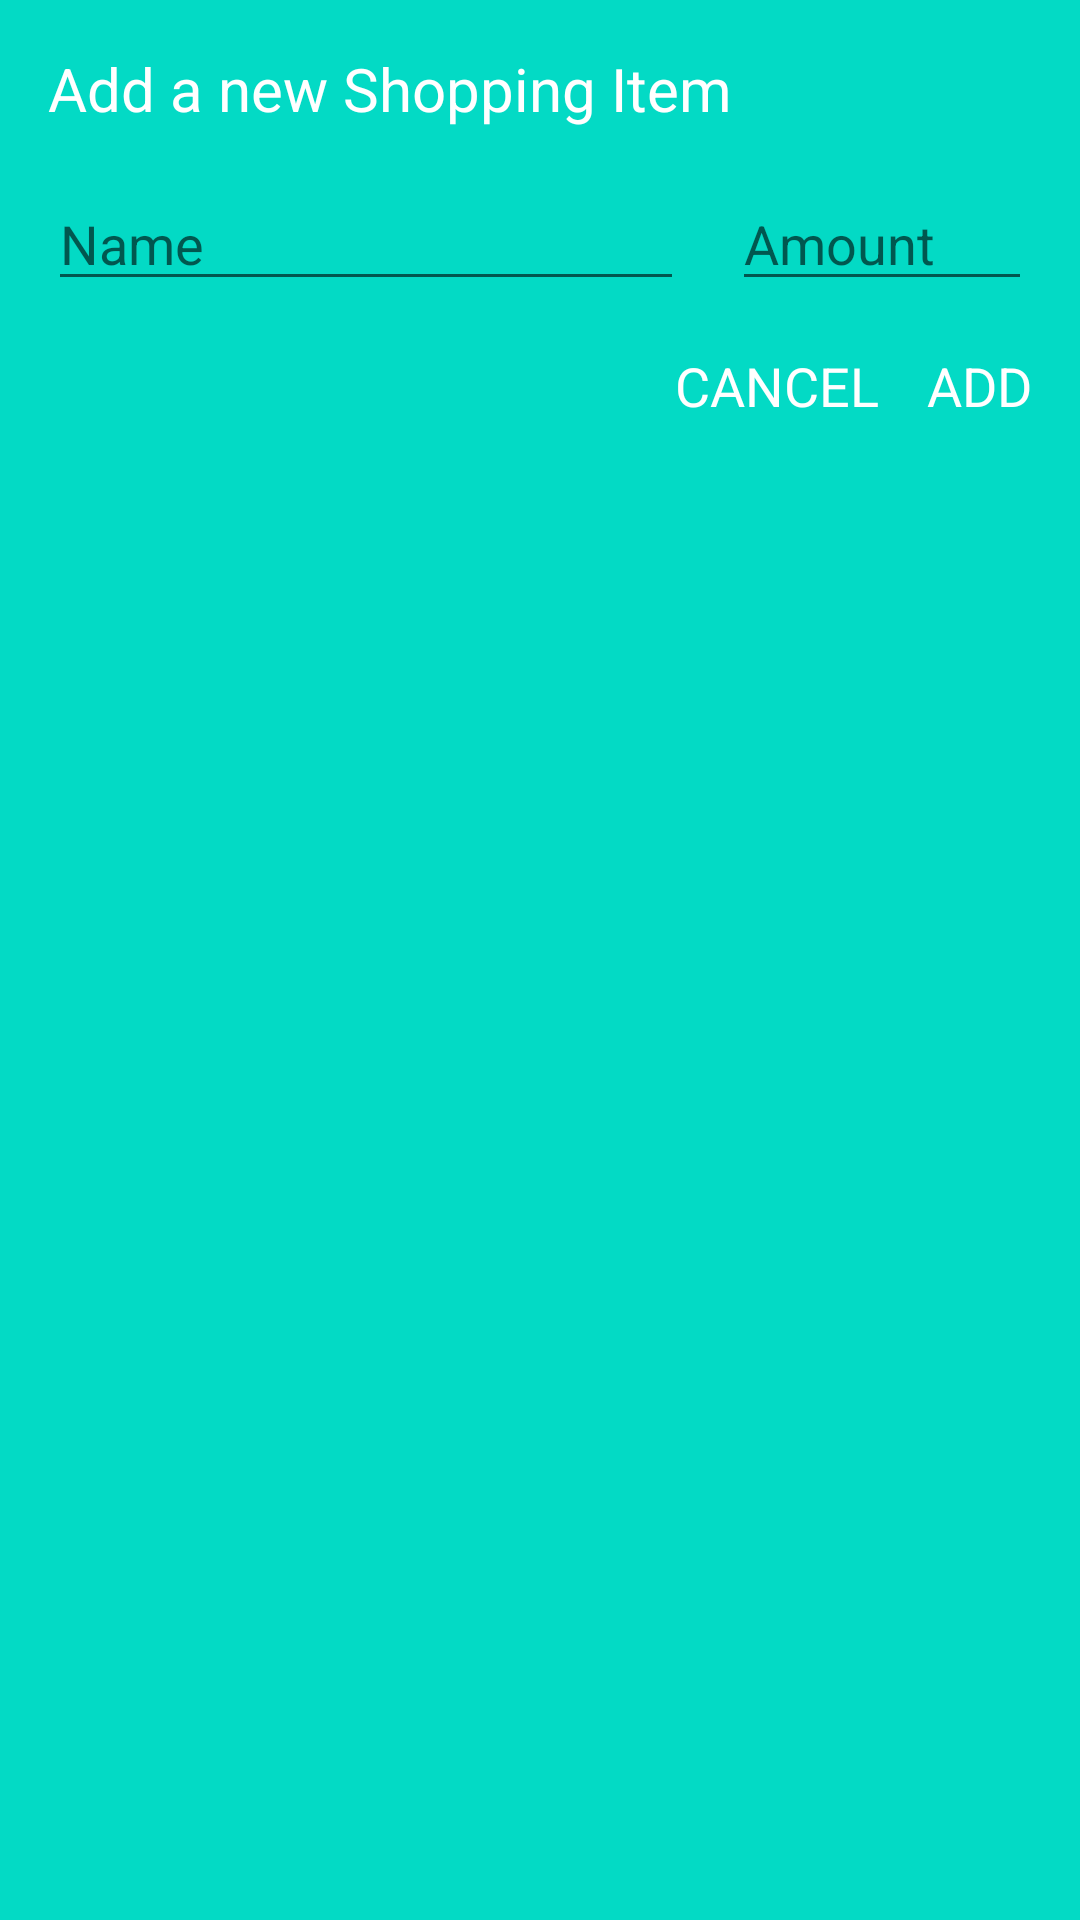

Produce the Android XML layout that renders to this screen, including the resource entries it uses.
<!-- AndroidManifest.xml: application theme Theme.IndthuCart -->
<!-- res/layout/add_item_dialog.xml -->
<?xml version="1.0" encoding="utf-8"?>
<androidx.constraintlayout.widget.ConstraintLayout xmlns:android="http://schemas.android.com/apk/res/android"
    xmlns:app="http://schemas.android.com/apk/res-auto"
    xmlns:tools="http://schemas.android.com/tools"
    android:layout_width="300dp"
    android:layout_height="wrap_content"
    android:padding="16dp"
    android:orientation="vertical"
    android:background="@color/teal_200">

    <TextView
        android:id="@+id/tvTitle"
        android:layout_width="wrap_content"
        android:layout_height="wrap_content"
        android:text="Add a new Shopping Item"
        android:textColor="@android:color/white"
        android:textSize="20sp"
        app:layout_constraintStart_toStartOf="parent"
        app:layout_constraintTop_toTopOf="parent" />

    <EditText
        android:id="@+id/etName"
        android:layout_width="0dp"
        android:layout_height="wrap_content"
        android:layout_marginTop="16dp"
        android:layout_marginEnd="16dp"
        android:layout_marginRight="16dp"
        android:ems="10"
        android:hint="Name"
        android:textColor="@android:color/white"
        android:inputType="text"
        app:layout_constraintEnd_toStartOf="@+id/etAmount"
        app:layout_constraintStart_toStartOf="parent"
        app:layout_constraintTop_toBottomOf="@+id/tvTitle" />

    <EditText
        android:id="@+id/etAmount"
        android:layout_width="100dp"
        android:layout_height="wrap_content"
        android:layout_marginTop="16dp"
        android:ems="10"
        android:hint="Amount"
        android:textColor="@android:color/white"
        android:inputType="number"
        app:layout_constraintEnd_toEndOf="parent"
        app:layout_constraintTop_toBottomOf="@+id/tvTitle" />

    <TextView
        android:id="@+id/tvAdd"
        android:layout_width="wrap_content"
        android:layout_height="wrap_content"
        android:layout_marginTop="16dp"
        android:text="ADD"
        android:textColor="@android:color/white"
        android:textSize="18sp"
        app:layout_constraintEnd_toEndOf="parent"
        app:layout_constraintTop_toBottomOf="@+id/etAmount" />

    <TextView
        android:id="@+id/tvCancel"
        android:layout_width="wrap_content"
        android:layout_height="wrap_content"
        android:layout_marginTop="16dp"
        android:layout_marginEnd="16dp"
        android:layout_marginRight="16dp"
        android:text="CANCEL"
        android:textSize="18sp"
        android:textColor="@android:color/white"
        app:layout_constraintEnd_toStartOf="@+id/tvAdd"
        app:layout_constraintTop_toBottomOf="@+id/etName" />

</androidx.constraintlayout.widget.ConstraintLayout>
<!-- resources referenced by this layout -->
<resources>
  <style name="Theme.IndthuCart" parent="Theme.MaterialComponents.DayNight.DarkActionBar">
          
          <item name="colorPrimary">@color/purple_500</item>
          <item name="colorPrimaryVariant">@color/purple_700</item>
          <item name="colorOnPrimary">@color/white</item>
          
          <item name="colorSecondary">@color/teal_200</item>
          <item name="colorSecondaryVariant">@color/teal_700</item>
          <item name="colorOnSecondary">@color/black</item>
          
          <item name="android:statusBarColor" tools:targetApi="l">?attr/colorPrimaryVariant</item>
          
      </style>
  <!-- not gathered from this repository: default colours our renderer supplied (Android Studio template values) -->
  <color name="purple_500">#FF6200EE</color>
  <color name="purple_700">#FF3700B3</color>
  <color name="teal_200">#FF03DAC5</color>
  <color name="teal_700">#FF018786</color>
  <color name="black">#FF000000</color>
  <color name="white">#FFFFFFFF</color>
</resources>
